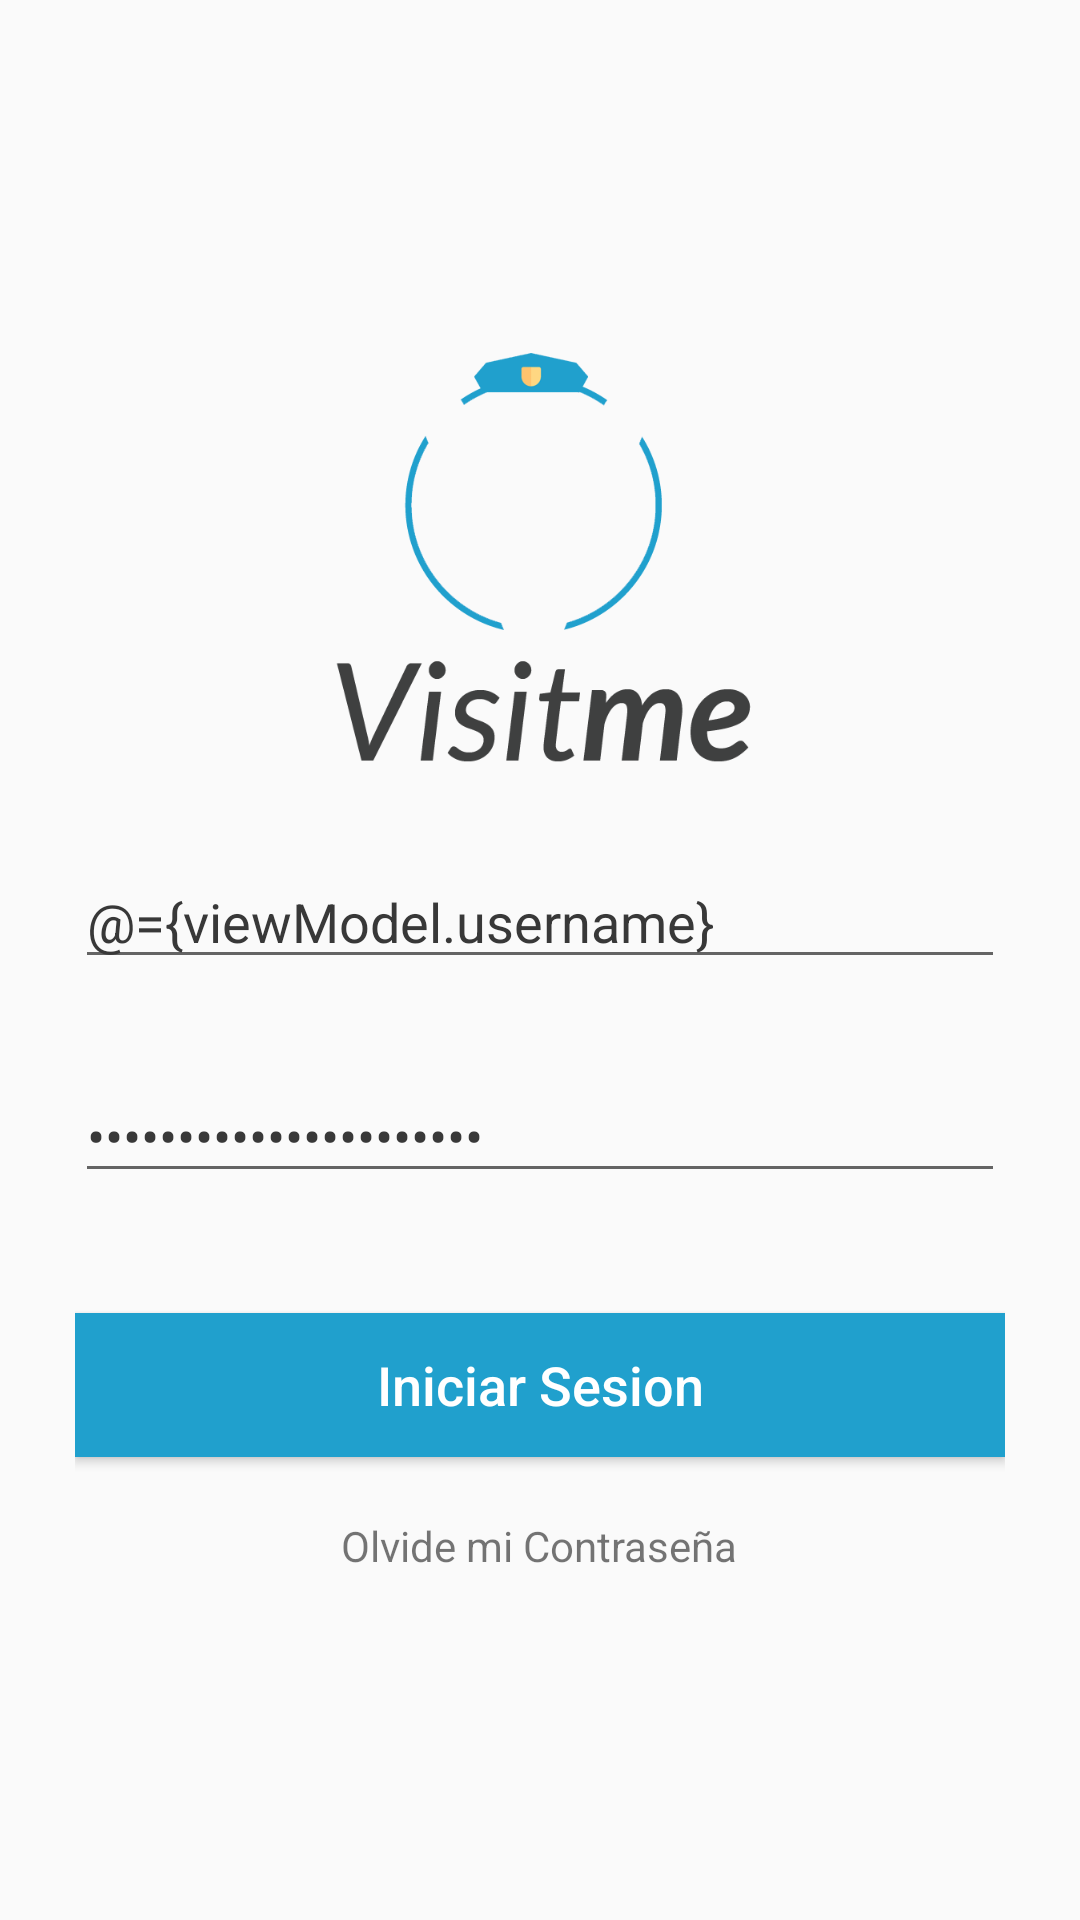

The Android layout XML behind this screen, and the referenced resources:
<!-- AndroidManifest.xml: activity theme AppTheme.NoActionBar -->
<!-- res/layout/activity_login.xml -->
<?xml version="1.0" encoding="utf-8"?>
<layout xmlns:android="http://schemas.android.com/apk/res/android"

    >

    <data>

        <variable
            name="viewModel"
            type="gil.mota.visitme.visitmesecurity.viewModels.LoginViewModel" />
    </data>


    <RelativeLayout
        android:layout_width="match_parent"
        android:layout_height="match_parent">
        <LinearLayout
            android:layout_width="match_parent"
            android:layout_height="wrap_content"
            android:orientation="vertical"
            android:layout_centerInParent="true"
            android:padding="25dp">

            <ImageView
                android:layout_width="150dp"
                android:layout_height="150dp"
                android:layout_gravity="center"
                android:layout_marginBottom="20dp"
                android:src="@drawable/full_logo" />


            <EditText
                android:id="@+id/editText"
                style="@style/VisitMeField"
                android:layout_width="match_parent"
                android:layout_height="wrap_content"
                android:layout_marginBottom="30dp"
                android:ems="10"
                android:hint="Correo Electronico"
                android:inputType="textEmailAddress"
                android:text="@={viewModel.username}" />

            <EditText
                android:id="@+id/editText2"
                style="@style/VisitMeField"
                android:layout_width="match_parent"
                android:layout_height="wrap_content"
                android:layout_marginBottom="40dp"
                android:ems="10"
                android:hint="Contraseña"
                android:inputType="textPassword"
                android:text="@={viewModel.password}" />

            <Button
                android:id="@+id/button"
                style="@style/VisitMeButton"
                android:layout_width="match_parent"
                android:layout_height="wrap_content"
                android:layout_marginBottom="20dp"
                android:onClick="@{viewModel::onClickLogin}"
                android:text="Iniciar Sesion"
                android:textColor="@color/white" />

            <TextView
                android:layout_width="wrap_content"
                android:layout_height="wrap_content"
                android:layout_gravity="center"
                android:onClick="@{viewModel::forgotPassword}"
                android:text="Olvide mi Contraseña"
                android:textAlignment="center" />
        </LinearLayout>
        <RelativeLayout
            android:id="@+id/loader"
            android:layout_width="match_parent"
            android:layout_height="match_parent"
            android:background="#CCFFFFFF"
            android:visibility="gone"
            >
            <com.github.ybq.android.spinkit.SpinKitView
                android:layout_centerInParent="true"
                xmlns:app="http://schemas.android.com/apk/res-auto"
                android:id="@+id/spin_kit"
                style="@style/SpinKitView.Large.CubeGrid"
                android:layout_width="wrap_content"
                android:layout_height="wrap_content"
                android:layout_gravity="center"
                app:SpinKit_Color="@color/colorAccent" />
        </RelativeLayout>
    </RelativeLayout>







</layout>
<!-- resources referenced by this layout -->
<resources>
  <color name="colorAccent">#20a0cd</color>
  <color name="white">#FFF</color>
  <!-- drawable full_logo: png bitmap (drawable, 32755 bytes) -->
  <style name="VisitMeButton">
          <item name="android:background">@color/colorPrimary</item>
          <item name="android:textColor">@color/colorAccent</item>
          <item name="android:textAllCaps">false</item>
          <item name="android:color">@color/colorAccent</item>
          <item name="android:textSize">18sp</item>
      </style>
  <style name="VisitMeField" parent="Widget.AppCompat.EditText">
          <item name="android:textColor">@color/gray_2</item>
      </style>
  <style name="AppTheme.NoActionBar">
          <item name="windowActionBar">false</item>
          <item name="windowNoTitle">true</item>
      </style>
  <color name="colorPrimary">#20a0cd</color>
  <color name="gray_2">#383838</color>
</resources>
